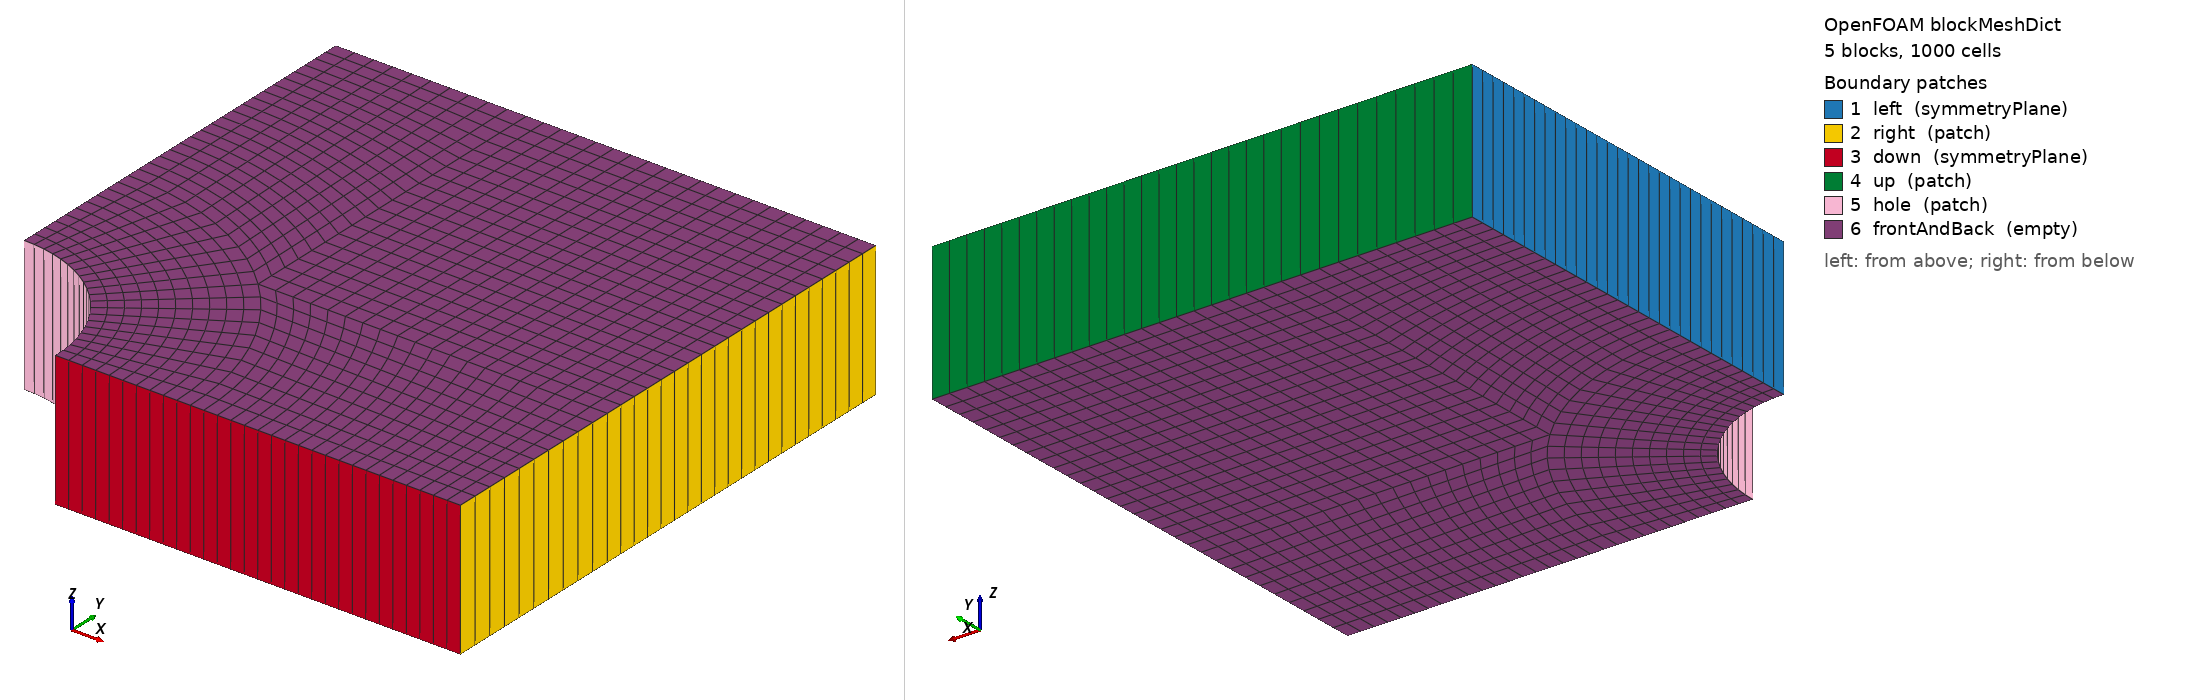

OpenFOAM case: the mesh blockMesh builds from blockMeshDict, 5 block(s), 1000 cells. Boundary patches (legend numbers): 1 left (symmetryPlane), 2 right (patch), 3 down (symmetryPlane), 4 up (patch), 5 hole (patch), 6 frontAndBack (empty). Left view from above one corner, right view from below the opposite corner. Boundary conditions: 0 field file(s) under 0/; 0 of 6 drawn patches have an entry in a shipped field file.

=== constant/polyMesh/blockMeshDict ===
/*--------------------------------*- C++ -*----------------------------------*\
| solids4foam: solid mechanics and fluid-solid interaction simulations        |
| Version:     v2.0                                                           |
| Web:         https://solids4foam.github.io                                  |
| Disclaimer:  This offering is not approved or endorsed by OpenCFD Limited,  |
|              producer and distributor of the OpenFOAM software via          |
|              www.openfoam.com, and owner of the OPENFOAM® and OpenCFD®      |
|              trade marks.                                                   |
\*---------------------------------------------------------------------------*/
FoamFile
{
    version     2.0;
    format      ascii;
    class       dictionary;
    object      blockMeshDict;
}
// * * * * * * * * * * * * * * * * * * * * * * * * * * * * * * * * * * * * * //

convertToMeters 2;

vertices
(
    (0.5 0 0)
    (1 0 0)
    (2 0 0)
    (2 0.707107 0)
    (0.707107 0.707107 0)
    (0.353553 0.353553 0)
    (2 2 0)
    (0.707107 2 0)
    (0 2 0)
    (0 1 0)
    (0 0.5 0)
    (0.5 0 0.5)
    (1 0 0.5)
    (2 0 0.5)
    (2 0.707107 0.5)
    (0.707107 0.707107 0.5)
    (0.353553 0.353553 0.5)
    (2 2 0.5)
    (0.707107 2 0.5)
    (0 2 0.5)
    (0 1 0.5)
    (0 0.5 0.5)
);

blocks
(
    hex (5 4 9 10 16 15 20 21) aluminium (10 10 1) simpleGrading (1 1 1)
    hex (0 1 4 5 11 12 15 16) aluminium (10 10 1) simpleGrading (1 1 1)
    hex (1 2 3 4 12 13 14 15) aluminium (20 10 1) simpleGrading (1 1 1)
    hex (4 3 6 7 15 14 17 18) aluminium (20 20 1) simpleGrading (1 1 1)
    hex (9 4 7 8 20 15 18 19) aluminium (10 20 1) simpleGrading (1 1 1)
);

edges
(
    arc 0 5 (0.469846 0.17101 0)
    arc 5 10 (0.17101 0.469846 0)
    arc 1 4 (0.939693 0.34202 0)
    arc 4 9 (0.34202 0.939693 0)
    arc 11 16 (0.469846 0.17101 0.5)
    arc 16 21 (0.17101 0.469846 0.5)
    arc 12 15 (0.939693 0.34202 0.5)
    arc 15 20 (0.34202 0.939693 0.5)
);

patches
(
    symmetryPlane left
    (
        (8 9 20 19)
        (9 10 21 20)
    )
    patch right
    (
        (2 3 14 13)
        (3 6 17 14)
    )
    symmetryPlane down
    (
        (0 1 12 11)
        (1 2 13 12)
    )
    patch up
    (
        (7 8 19 18)
        (6 7 18 17)
    )
    patch hole
    (
        (10 5 16 21)
        (5 0 11 16)
    )
    empty frontAndBack
    (
        (10 9 4 5)
        (5 4 1 0)
        (1 4 3 2)
        (4 7 6 3)
        (4 9 8 7)
        (21 16 15 20)
        (16 11 12 15)
        (12 13 14 15)
        (15 14 17 18)
        (15 18 19 20)
    )
);

mergePatchPairs
(
);

// ************************************************************************* //
